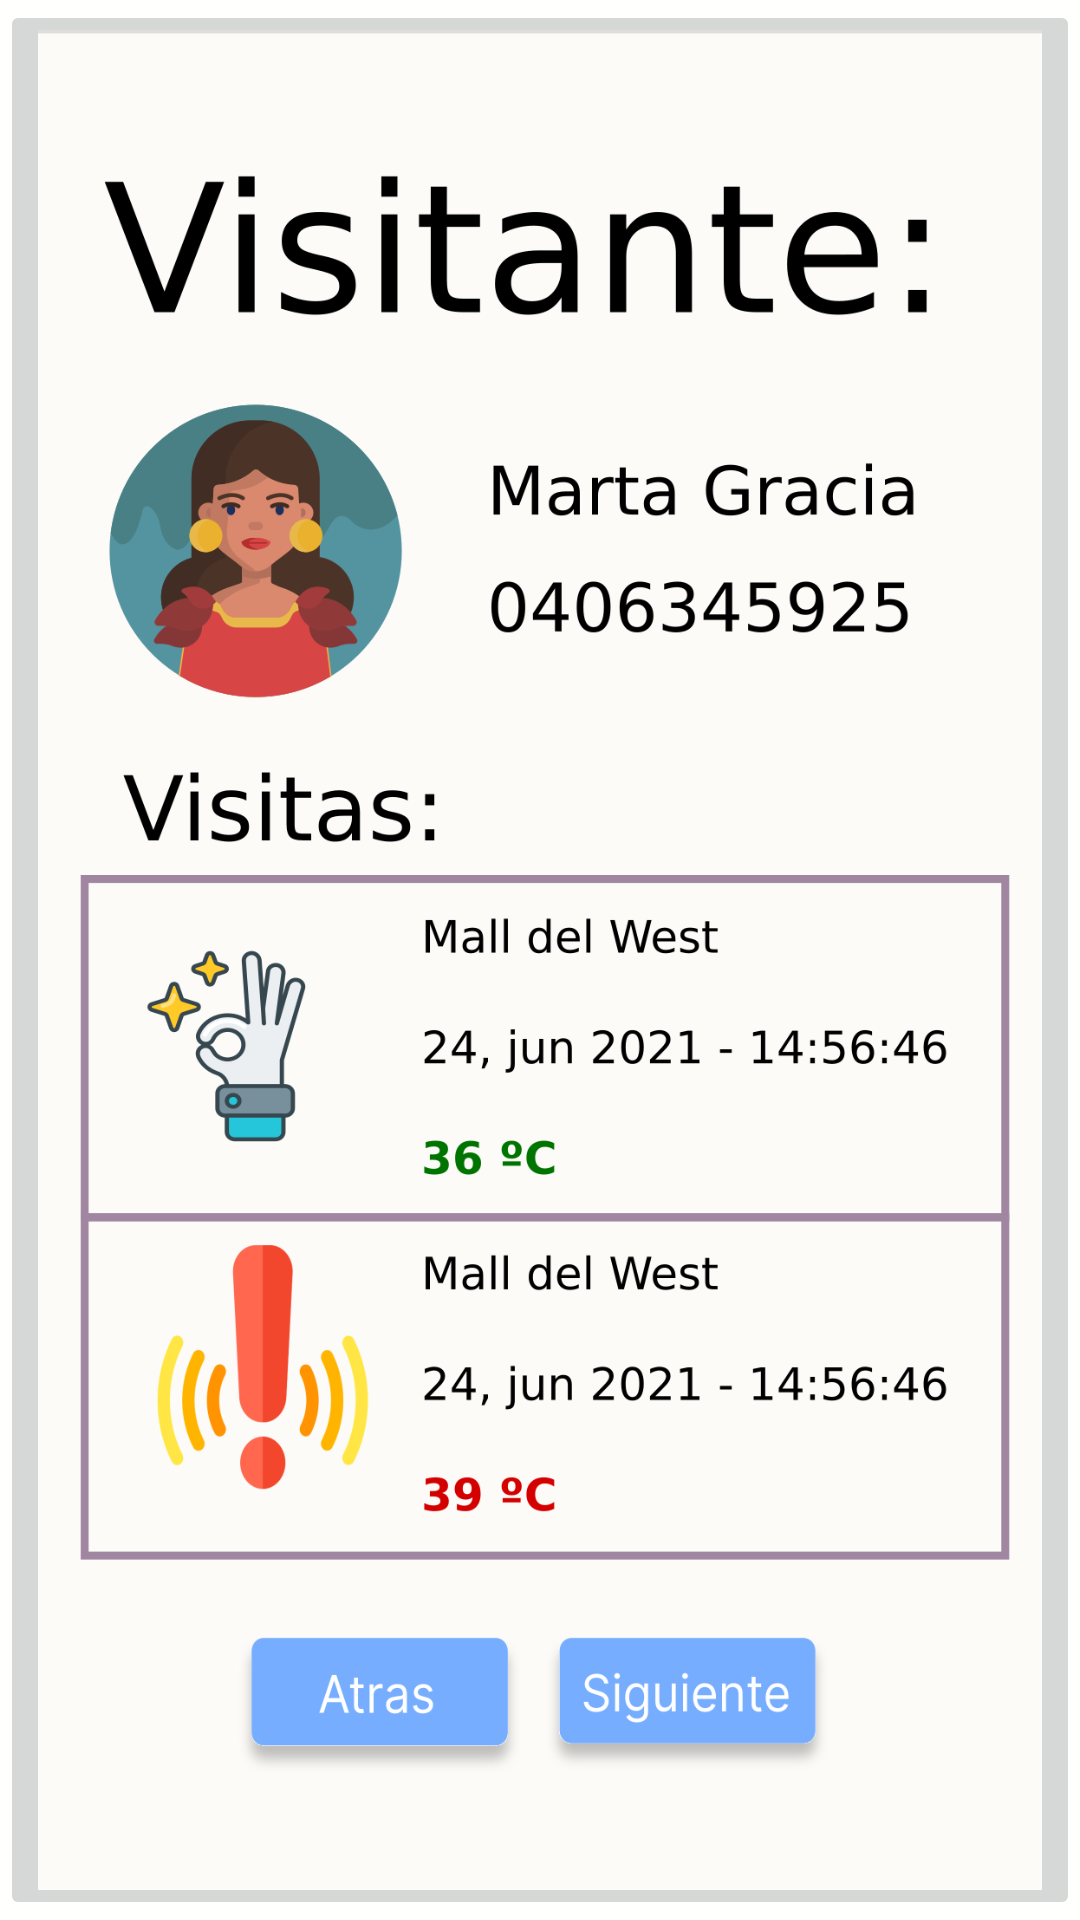

Reconstruct the res/layout file that produces this screen, plus the resources it refers to.
<!-- AndroidManifest.xml: application theme Theme.Senensig -->
<!-- res/layout/activity_dato_visitante.xml -->
<?xml version="1.0" encoding="utf-8"?>
<androidx.constraintlayout.widget.ConstraintLayout xmlns:android="http://schemas.android.com/apk/res/android"
    xmlns:app="http://schemas.android.com/apk/res-auto"
    xmlns:tools="http://schemas.android.com/tools"
    android:layout_width="match_parent"
    android:layout_height="match_parent"
    android:background="#22FFFAF6"
    tools:context=".admin.DatoVisitanteActivity">

    <ImageButton
        android:id="@+id/imageButton_visitorSelected"
        android:layout_width="wrap_content"
        android:layout_height="wrap_content"
        android:scaleType="fitCenter"
        app:layout_constraintBottom_toBottomOf="parent"
        app:layout_constraintEnd_toEndOf="parent"
        app:layout_constraintStart_toStartOf="parent"
        app:layout_constraintTop_toTopOf="parent"
        app:srcCompat="@drawable/adminselectvisitor" />
</androidx.constraintlayout.widget.ConstraintLayout>
<!-- resources referenced by this layout -->
<resources>
  <!-- drawable adminselectvisitor: png bitmap (drawable-180dpi, 192759 bytes) -->
  <style name="Theme.Senensig" parent="Theme.MaterialComponents.DayNight.DarkActionBar">
          
          <item name="colorPrimary">@color/purple_500</item>
          <item name="colorPrimaryVariant">@color/purple_700</item>
          <item name="colorOnPrimary">@color/white</item>
          
          <item name="colorSecondary">@color/teal_200</item>
          <item name="colorSecondaryVariant">@color/teal_700</item>
          <item name="colorOnSecondary">@color/black</item>
          
          <item name="android:statusBarColor" tools:targetApi="l">?attr/colorPrimaryVariant</item>
          
      </style>
  <!-- not gathered from this repository: default colours our renderer supplied (Android Studio template values) -->
  <color name="purple_500">#FF6200EE</color>
  <color name="purple_700">#FF3700B3</color>
  <color name="teal_200">#FF03DAC5</color>
  <color name="teal_700">#FF018786</color>
  <color name="black">#FF000000</color>
  <color name="white">#FFFFFFFF</color>
</resources>
